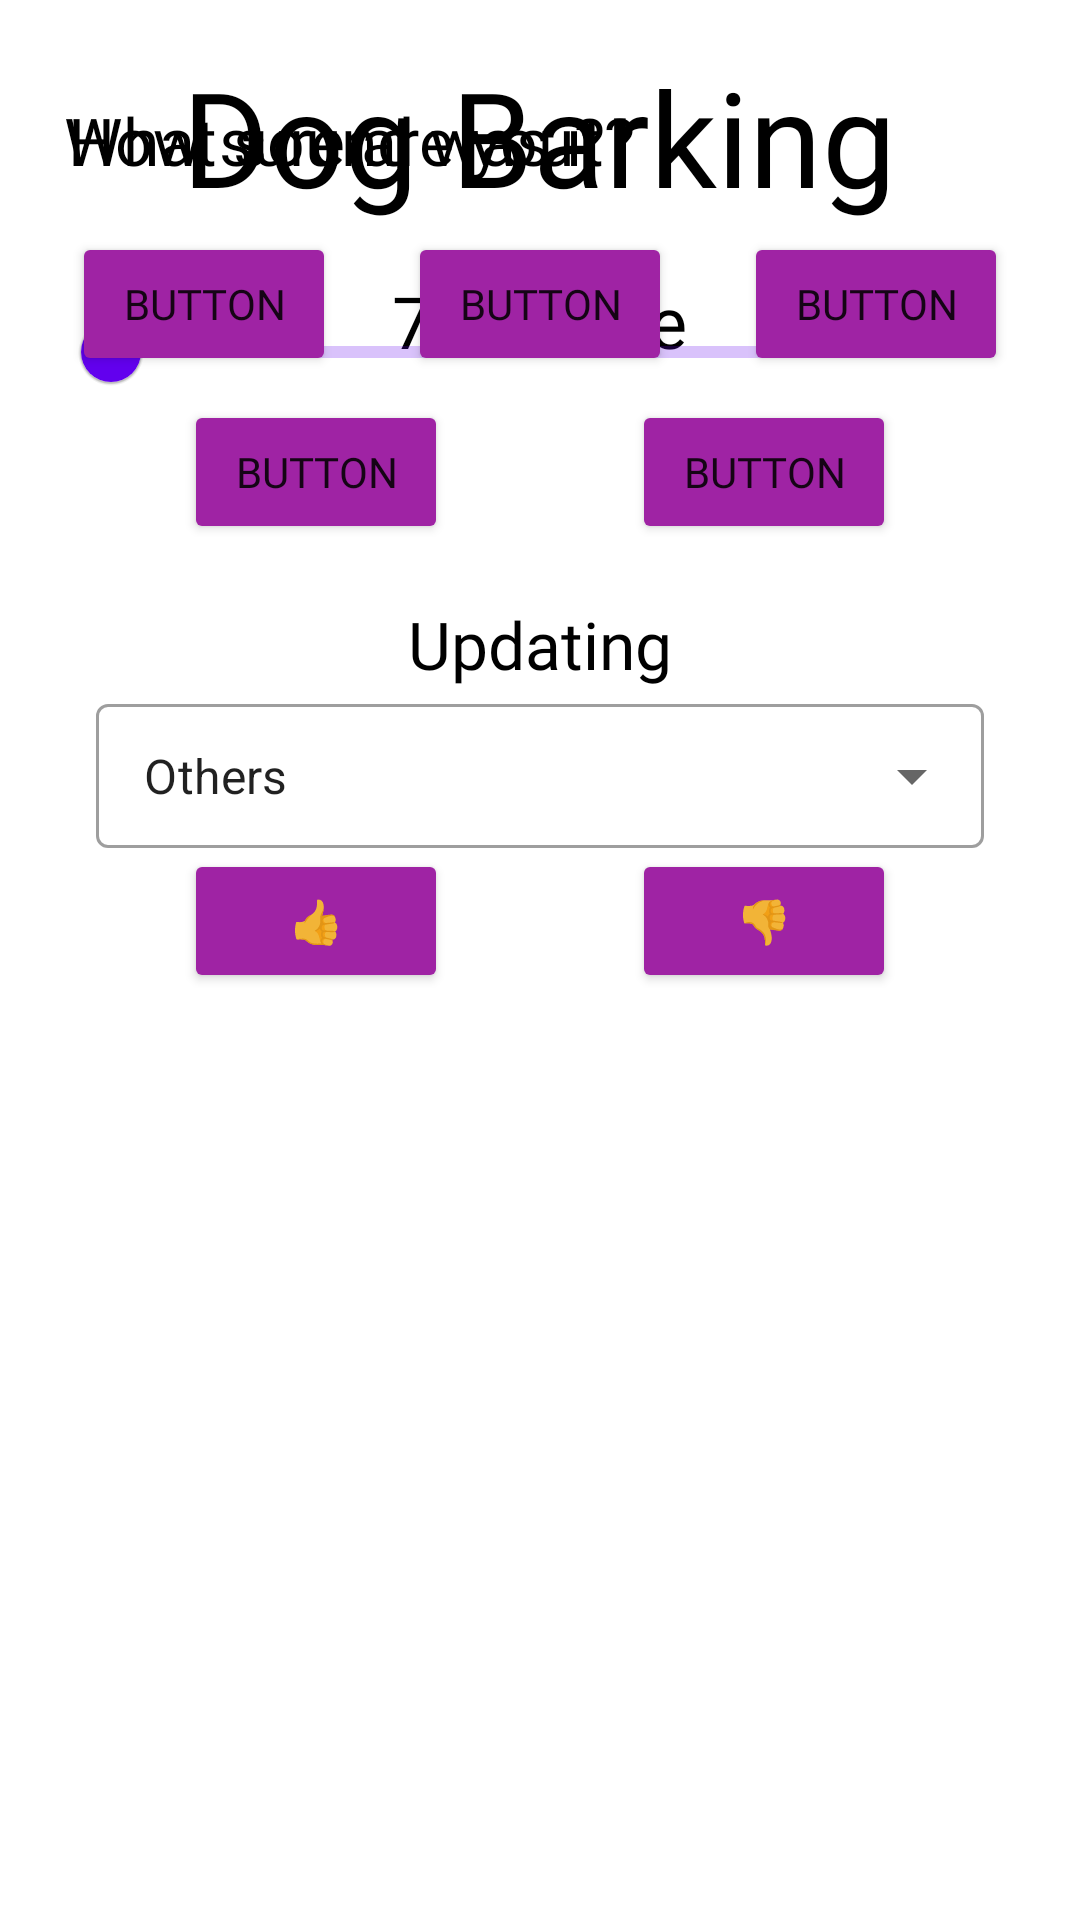

Produce the Android XML layout that renders to this screen, including the resource entries it uses.
<!-- AndroidManifest.xml: application theme AppTheme -->
<!-- res/layout/dialog_layout.xml -->
<?xml version="1.0" encoding="utf-8"?>
<androidx.constraintlayout.widget.ConstraintLayout xmlns:android="http://schemas.android.com/apk/res/android"
    xmlns:app="http://schemas.android.com/apk/res-auto"
    xmlns:tools="http://schemas.android.com/tools"
    android:layout_width="match_parent"
    android:layout_height="match_parent"
    android:backgroundTint="@color/md_theme_light_surface"
    android:orientation="vertical">

    <TextView
        android:id="@+id/predictionLabel"
        android:layout_width="wrap_content"
        android:layout_height="wrap_content"
        android:layout_marginTop="16dp"
        android:fontFamily="@font/lexend_bold"
        android:text="Dog Barking"
        android:textColor="#000000"
        android:textSize="44sp"
        app:layout_constraintEnd_toEndOf="parent"
        app:layout_constraintHorizontal_bias="0.498"
        app:layout_constraintStart_toStartOf="parent"
        app:layout_constraintTop_toTopOf="parent" />

    <TextView
        android:id="@+id/confidenceLabel"
        android:layout_width="wrap_content"
        android:layout_height="wrap_content"
        android:layout_marginTop="16dp"
        android:fontFamily="@font/lexend_bold"
        android:text="70% Sure"
        android:textColor="@color/black"
        android:textSize="24sp"
        app:layout_constraintEnd_toEndOf="parent"
        app:layout_constraintStart_toStartOf="parent"
        app:layout_constraintTop_toBottomOf="@+id/predictionLabel" />

    <Button
        android:id="@+id/thumbsUpButton"
        android:layout_width="wrap_content"
        android:layout_height="wrap_content"
        android:layout_marginTop="160dp"
        android:backgroundTint="@color/md_theme_light_primary"
        android:text="👍"
        app:layout_constraintEnd_toStartOf="@+id/thumbsDownButton"
        app:layout_constraintHorizontal_bias="0.5"
        app:layout_constraintStart_toStartOf="parent"
        app:layout_constraintTop_toBottomOf="@+id/confidenceLabel" />

    <Button
        android:id="@+id/thumbsDownButton"
        android:layout_width="wrap_content"
        android:layout_height="wrap_content"
        android:layout_marginTop="160dp"
        android:backgroundTint="@color/md_theme_light_primary"
        android:text="👎"
        app:layout_constraintEnd_toEndOf="parent"
        app:layout_constraintHorizontal_bias="0.5"
        app:layout_constraintStart_toEndOf="@+id/thumbsUpButton"
        app:layout_constraintTop_toBottomOf="@+id/confidenceLabel" />

    <View
        android:id="@+id/view"
        android:layout_width="322dp"
        android:layout_height="60dp"
        android:layout_marginTop="4dp"
        app:layout_constraintEnd_toEndOf="parent"
        app:layout_constraintHorizontal_bias="0.494"
        app:layout_constraintStart_toStartOf="parent"
        app:layout_constraintTop_toBottomOf="@+id/thumbsUpButton" />

    <TextView
        android:id="@+id/whatSoundWasIt"
        android:layout_width="wrap_content"
        android:layout_height="wrap_content"
        android:layout_marginTop="32dp"
        android:fontFamily="@font/lexend_bold"
        android:text="What sound was it?"
        android:textColor="#000000"
        android:textSize="22sp"
        app:layout_constraintEnd_toEndOf="parent"
        app:layout_constraintHorizontal_bias="0.126"
        app:layout_constraintStart_toStartOf="parent"
        app:layout_constraintTop_toTopOf="parent" />

    <Button
        android:id="@+id/button"
        android:layout_width="wrap_content"
        android:layout_height="wrap_content"
        android:layout_marginTop="16dp"
        android:backgroundTint="@color/md_theme_light_primary"
        android:fontFamily="@font/lexend_bold"
        android:text="Button"
        app:cornerRadius="20sp"
        app:layout_constraintEnd_toStartOf="@+id/button3"
        app:layout_constraintHorizontal_bias="0.5"
        app:layout_constraintStart_toStartOf="parent"
        app:layout_constraintTop_toBottomOf="@+id/whatSoundWasIt" />

    <Button
        android:id="@+id/button3"
        android:layout_width="wrap_content"
        android:layout_height="wrap_content"
        android:layout_marginTop="16dp"
        android:backgroundTint="@color/md_theme_light_primary"
        android:fontFamily="@font/lexend_bold"
        android:text="Button"
        app:cornerRadius="20sp"
        app:layout_constraintEnd_toStartOf="@+id/button4"
        app:layout_constraintHorizontal_bias="0.5"
        app:layout_constraintStart_toEndOf="@+id/button"
        app:layout_constraintTop_toBottomOf="@+id/whatSoundWasIt" />

    <Button
        android:id="@+id/button4"
        android:layout_width="wrap_content"
        android:layout_height="wrap_content"
        android:layout_marginTop="16dp"
        android:backgroundTint="@color/md_theme_light_primary"
        android:fontFamily="@font/lexend_bold"
        android:text="Button"
        app:cornerRadius="20sp"
        app:layout_constraintEnd_toEndOf="parent"
        app:layout_constraintHorizontal_bias="0.5"
        app:layout_constraintStart_toEndOf="@+id/button3"
        app:layout_constraintTop_toBottomOf="@+id/whatSoundWasIt" />

    <Button
        android:id="@+id/button5"
        android:layout_width="wrap_content"
        android:layout_height="wrap_content"
        android:layout_marginTop="8dp"
        android:backgroundTint="@color/md_theme_light_primary"
        android:fontFamily="@font/lexend_bold"
        android:text="Button"
        app:cornerRadius="20sp"
        app:layout_constraintEnd_toStartOf="@+id/button6"
        app:layout_constraintHorizontal_bias="0.5"
        app:layout_constraintStart_toStartOf="parent"
        app:layout_constraintTop_toBottomOf="@+id/button3" />

    <Button
        android:id="@+id/button6"
        android:layout_width="wrap_content"
        android:layout_height="wrap_content"
        android:layout_marginTop="8dp"
        android:backgroundTint="@color/md_theme_light_primary"
        android:fontFamily="@font/lexend_bold"
        android:text="Button"
        app:cornerRadius="20sp"
        app:layout_constraintEnd_toEndOf="parent"
        app:layout_constraintHorizontal_bias="0.5"
        app:layout_constraintStart_toEndOf="@+id/button5"
        app:layout_constraintTop_toBottomOf="@+id/button3" />

    <com.google.android.material.textfield.TextInputLayout
        style="@style/Widget.MaterialComponents.TextInputLayout.OutlinedBox.Dense.ExposedDropdownMenu"
        android:id="@+id/tInputLayout"
        android:layout_width="match_parent"
        android:layout_height="wrap_content"
        android:layout_marginStart="32dp"
        android:layout_marginTop="48dp"
        android:layout_marginEnd="32dp"
        app:layout_constraintEnd_toEndOf="parent"
        app:layout_constraintStart_toStartOf="parent"
        app:layout_constraintTop_toBottomOf="@+id/button5">

        <AutoCompleteTextView
            android:id="@+id/autoCompleteTextView"
            android:layout_width="match_parent"
            android:layout_height="match_parent"
            android:layout_weight="1"
            android:inputType="none"
            android:text="Others" />
    </com.google.android.material.textfield.TextInputLayout>

    <TextView
        android:id="@+id/howSureAreYou"
        android:layout_width="wrap_content"
        android:layout_height="wrap_content"
        android:layout_marginTop="32dp"
        android:fontFamily="@font/lexend_bold"
        android:text="How sure are you?"
        android:textColor="#000000"
        android:textSize="22sp"
        app:layout_constraintEnd_toEndOf="parent"
        app:layout_constraintHorizontal_bias="0.126"
        app:layout_constraintStart_toStartOf="parent"
        app:layout_constraintTop_toTopOf="parent" />

    <com.google.android.material.slider.RangeSlider
        android:layout_width="318dp"
        android:id="@+id/slidee"
        android:layout_height="50dp"
        android:layout_marginTop="32dp"
        android:stepSize="1.0"
        android:valueFrom="0.0"
        android:valueTo="5.0"
        app:layout_constraintEnd_toEndOf="parent"
        app:layout_constraintStart_toStartOf="parent"
        app:layout_constraintTop_toBottomOf="@+id/howSureAreYou" />

    <TextView
        android:id="@+id/updating"
        android:layout_width="wrap_content"
        android:layout_height="wrap_content"
        android:layout_marginTop="200dp"
        android:fontFamily="@font/lexend_bold"
        android:text="Updating"
        android:textColor="#000000"
        android:textSize="22sp"
        app:layout_constraintEnd_toEndOf="parent"
        app:layout_constraintStart_toStartOf="parent"
        app:layout_constraintTop_toTopOf="@+id/view2" />

    <View
        android:id="@+id/view2"
        android:layout_width="411dp"
        android:layout_height="392dp"
        app:layout_constraintStart_toStartOf="parent"
        app:layout_constraintTop_toTopOf="parent" />

</androidx.constraintlayout.widget.ConstraintLayout>
<!-- resources referenced by this layout -->
<resources>
  <color name="black">#FF000000</color>
  <color name="md_theme_light_primary">#9F23A4</color>
  <color name="md_theme_light_surface">#FFF7FA</color>
  <style name="AppTheme" parent="Theme.MaterialComponents.Light.NoActionBar" />
</resources>
